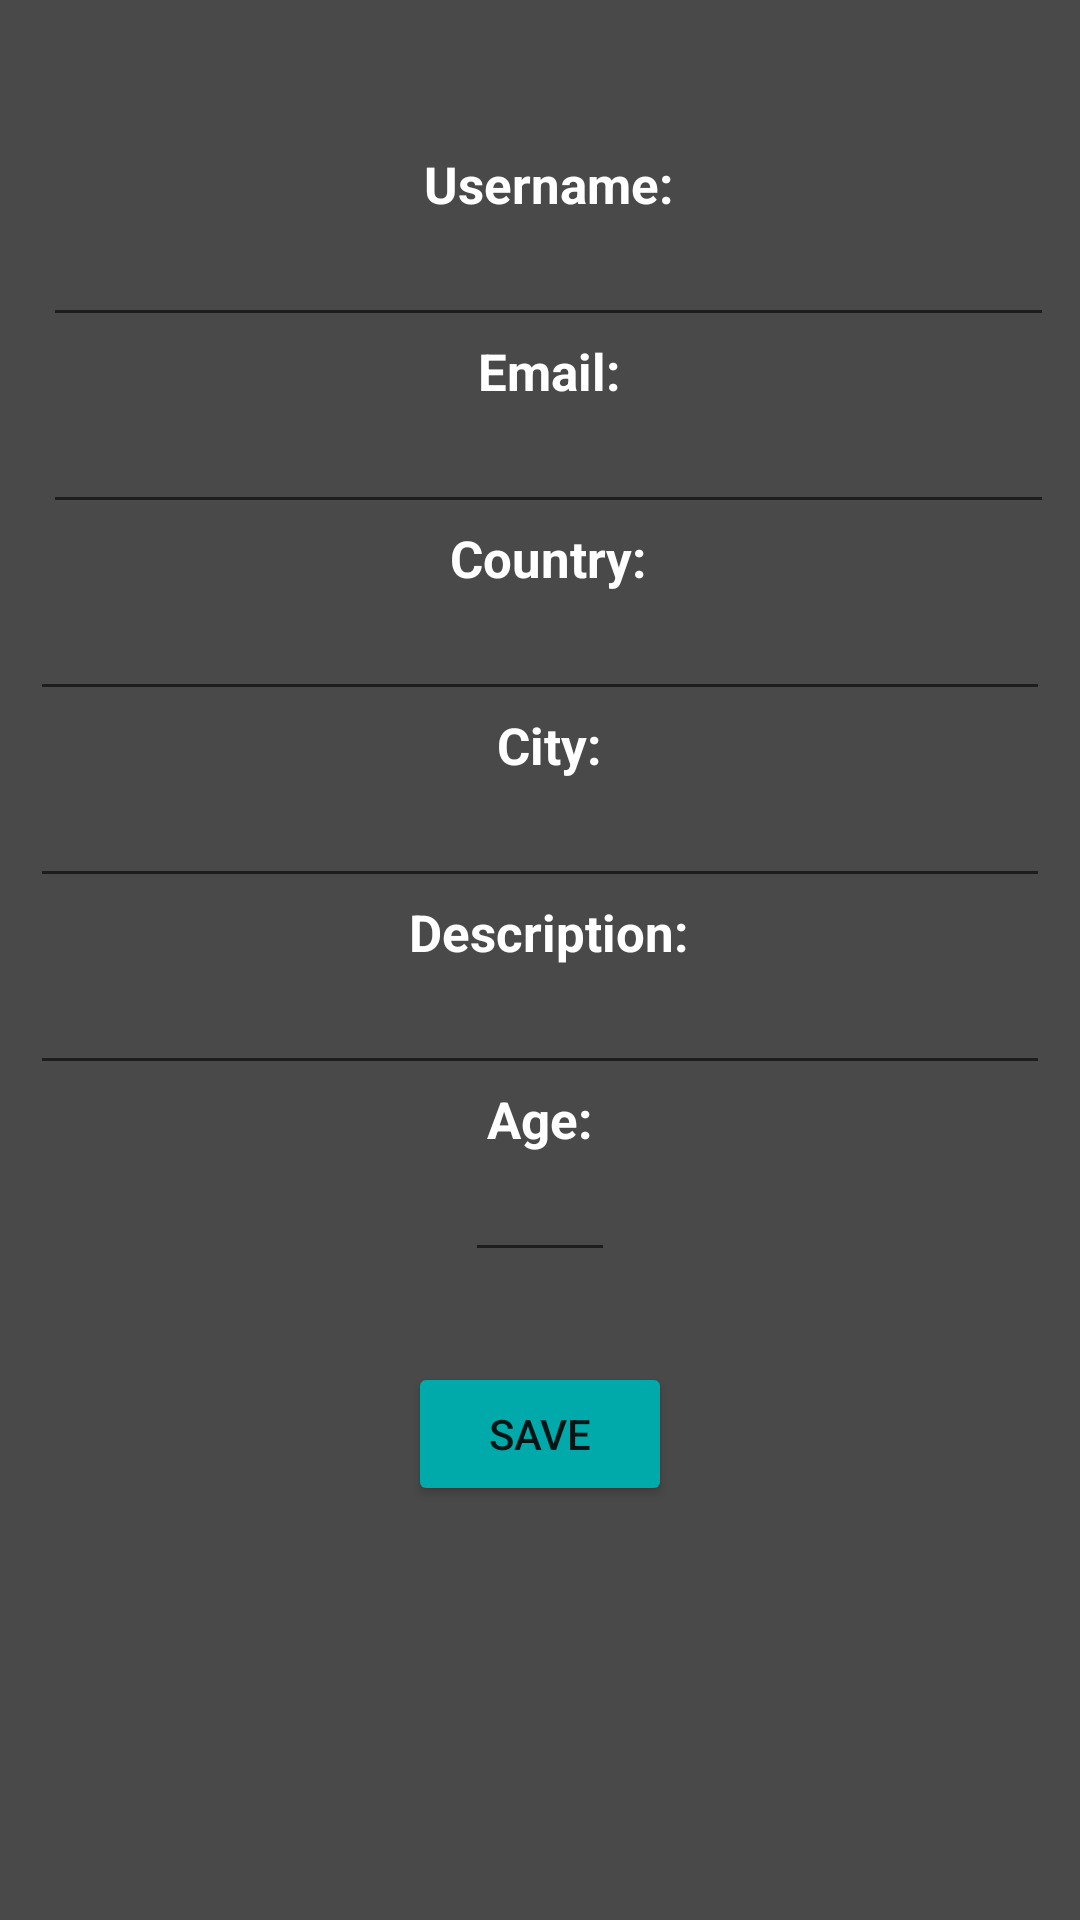

Produce the Android XML layout that renders to this screen, including the resource entries it uses.
<!-- AndroidManifest.xml: application theme Theme.Snapchat -->
<!-- res/layout/activity_edit_profile.xml -->
<?xml version="1.0" encoding="utf-8"?>
<RelativeLayout
    xmlns:android="http://schemas.android.com/apk/res/android"
    xmlns:app="http://schemas.android.com/apk/res-auto"
    xmlns:tools="http://schemas.android.com/tools"
    android:layout_width="match_parent"
    android:layout_height="match_parent"
    tools:context=".profile.EditProfileActivity">

    <ScrollView
        android:layout_width="match_parent"
        android:layout_height="match_parent"
        android:background="@drawable/background">

        <RelativeLayout
            android:layout_width="match_parent"
            android:layout_height="match_parent">

            <ImageView
                android:id="@+id/backBtn"
                android:layout_width="40dp"
                android:layout_height="40dp"
                android:foreground="@drawable/ic_baseline_arrow_back_24"
                android:foregroundTint="@color/text_color" />

            <LinearLayout
                android:layout_width="match_parent"
                android:layout_height="match_parent"
                android:orientation="vertical"
                android:layout_marginStart="10dp"
                android:layout_marginEnd="10dp"
                android:layout_marginTop="10dp"
                android:gravity="center"
                android:layout_below="@id/backBtn"
                android:layout_marginBottom="10dp">

                <TextView
                    android:layout_width="wrap_content"
                    android:layout_height="wrap_content"
                    android:text="@string/show_username"
                    android:textSize="17sp"
                    android:layout_marginStart="3dp"
                    android:textColor="@color/text_color"
                    android:textStyle="bold"/>

                <EditText
                    android:id="@+id/editUsernameTextView"
                    android:layout_width="match_parent"
                    android:layout_height="wrap_content"
                    android:textSize="17sp"
                    android:editable="false"
                    android:layout_marginStart="3dp"
                    android:textColor="@color/text_color"/>

                <TextView
                    android:layout_width="wrap_content"
                    android:layout_height="wrap_content"
                    android:text="@string/show_email"
                    android:textSize="17sp"
                    android:layout_marginStart="3dp"
                    android:textColor="@color/text_color"
                    android:textStyle="bold"/>

                <EditText
                    android:id="@+id/editEmailTextView"
                    android:layout_width="match_parent"
                    android:layout_height="wrap_content"
                    android:textSize="17sp"
                    android:editable="false"
                    android:layout_marginStart="3dp"
                    android:textColor="@color/text_color"/>

                <TextView
                    android:layout_width="wrap_content"
                    android:layout_height="wrap_content"
                    android:text="@string/show_country"
                    android:textSize="17sp"
                    android:layout_marginStart="3dp"
                    android:textColor="@color/text_color"
                    android:textStyle="bold"/>

                <EditText
                    android:id="@+id/editCountryEditText"
                    android:layout_width="match_parent"
                    android:layout_height="wrap_content"
                    android:textSize="17sp"
                    android:digits="abcdefghijklmnopqrstuvwxyzABCDEFGHIJKLMNOPQRSTUVWXYZ1234567890ßöÖäÄüÜ_-"
                    android:textColor="@color/text_color"/>

                <TextView
                    android:layout_width="wrap_content"
                    android:layout_height="wrap_content"
                    android:text="@string/show_city"
                    android:textSize="17sp"
                    android:layout_marginStart="3dp"
                    android:textColor="@color/text_color"
                    android:textStyle="bold"/>

                <EditText
                    android:id="@+id/editCityEditText"
                    android:layout_width="match_parent"
                    android:layout_height="wrap_content"
                    android:textSize="17sp"
                    android:digits="abcdefghijklmnopqrstuvwxyzABCDEFGHIJKLMNOPQRSTUVWXYZ1234567890ßöÖäÄüÜ_-"
                    android:textColor="@color/text_color"/>

                <TextView
                    android:layout_width="wrap_content"
                    android:layout_height="wrap_content"
                    android:text="@string/show_description"
                    android:textSize="17sp"
                    android:layout_marginStart="3dp"
                    android:textColor="@color/text_color"
                    android:textStyle="bold"/>

                <EditText
                    android:id="@+id/editDescriptionEditText"
                    android:layout_width="match_parent"
                    android:layout_height="wrap_content"
                    android:textSize="17sp"
                    android:textColor="@color/text_color"/>

                <TextView
                    android:layout_width="wrap_content"
                    android:layout_height="wrap_content"
                    android:text="@string/show_age"
                    android:textSize="17sp"
                    android:textColor="@color/text_color"
                    android:textStyle="bold"/>

                <EditText
                    android:id="@+id/editAgeEditText"
                    android:layout_width="50dp"
                    android:layout_height="wrap_content"
                    android:gravity="center"
                    android:inputType="number"
                    android:maxLength="2"
                    android:textSize="17sp"
                    android:textColor="@color/text_color"/>

                <Button
                    android:id="@+id/saveProfileSettingsBtn"
                    android:layout_width="wrap_content"
                    android:layout_height="wrap_content"
                    android:text="@string/save"
                    android:layout_marginTop="30dp"
                    android:backgroundTint="@color/dark_aqua"/>

            </LinearLayout>

        </RelativeLayout>

    </ScrollView>

</RelativeLayout>
<!-- resources referenced by this layout -->
<resources>
  <color name="dark_aqua">#00AAAA</color>
  <color name="text_color">#FFFFFF</color>
  <!-- drawable background (drawable) -->
  <?xml version="1.0" encoding="utf-8"?>
  <shape xmlns:android="http://schemas.android.com/apk/res/android">
  
      <gradient
          android:startColor="@color/background_color"
          android:endColor="@color/background_color"
          android:angle="270"/>
  
  </shape>
  <!-- drawable ic_baseline_arrow_back_24 (drawable) -->
  <vector xmlns:android="http://schemas.android.com/apk/res/android"
      android:width="24dp"
      android:height="24dp"
      android:viewportWidth="24"
      android:viewportHeight="24"
      android:tint="@color/text_color"
      android:autoMirrored="true">
    <path
        android:fillColor="@android:color/white"
        android:pathData="M20,11H7.83l5.59,-5.59L12,4l-8,8 8,8 1.41,-1.41L7.83,13H20v-2z"/>
  </vector>
  <string name="save">Save</string>
  <string name="show_age">Age:</string>
  <string name="show_city">City:</string>
  <string name="show_country">Country:</string>
  <string name="show_description">Description:</string>
  <string name="show_email">Email:</string>
  <string name="show_username">Username:</string>
  <style name="Theme.Snapchat" parent="Theme.MaterialComponents.DayNight.NoActionBar">
          
          <item name="colorPrimary">@color/background_color</item>
          <item name="colorPrimaryVariant">@color/background_color</item>
          <item name="colorOnPrimary">@color/text_color</item>
          
          <item name="colorSecondary">@color/background_color</item>
          <item name="colorSecondaryVariant">@color/background_color</item>
          <item name="colorOnSecondary">@color/text_color</item>
          
          <item name="android:statusBarColor" tools:targetApi="l">?attr/colorPrimaryVariant</item>
      </style>
  <color name="background_color">#494949</color>
</resources>
